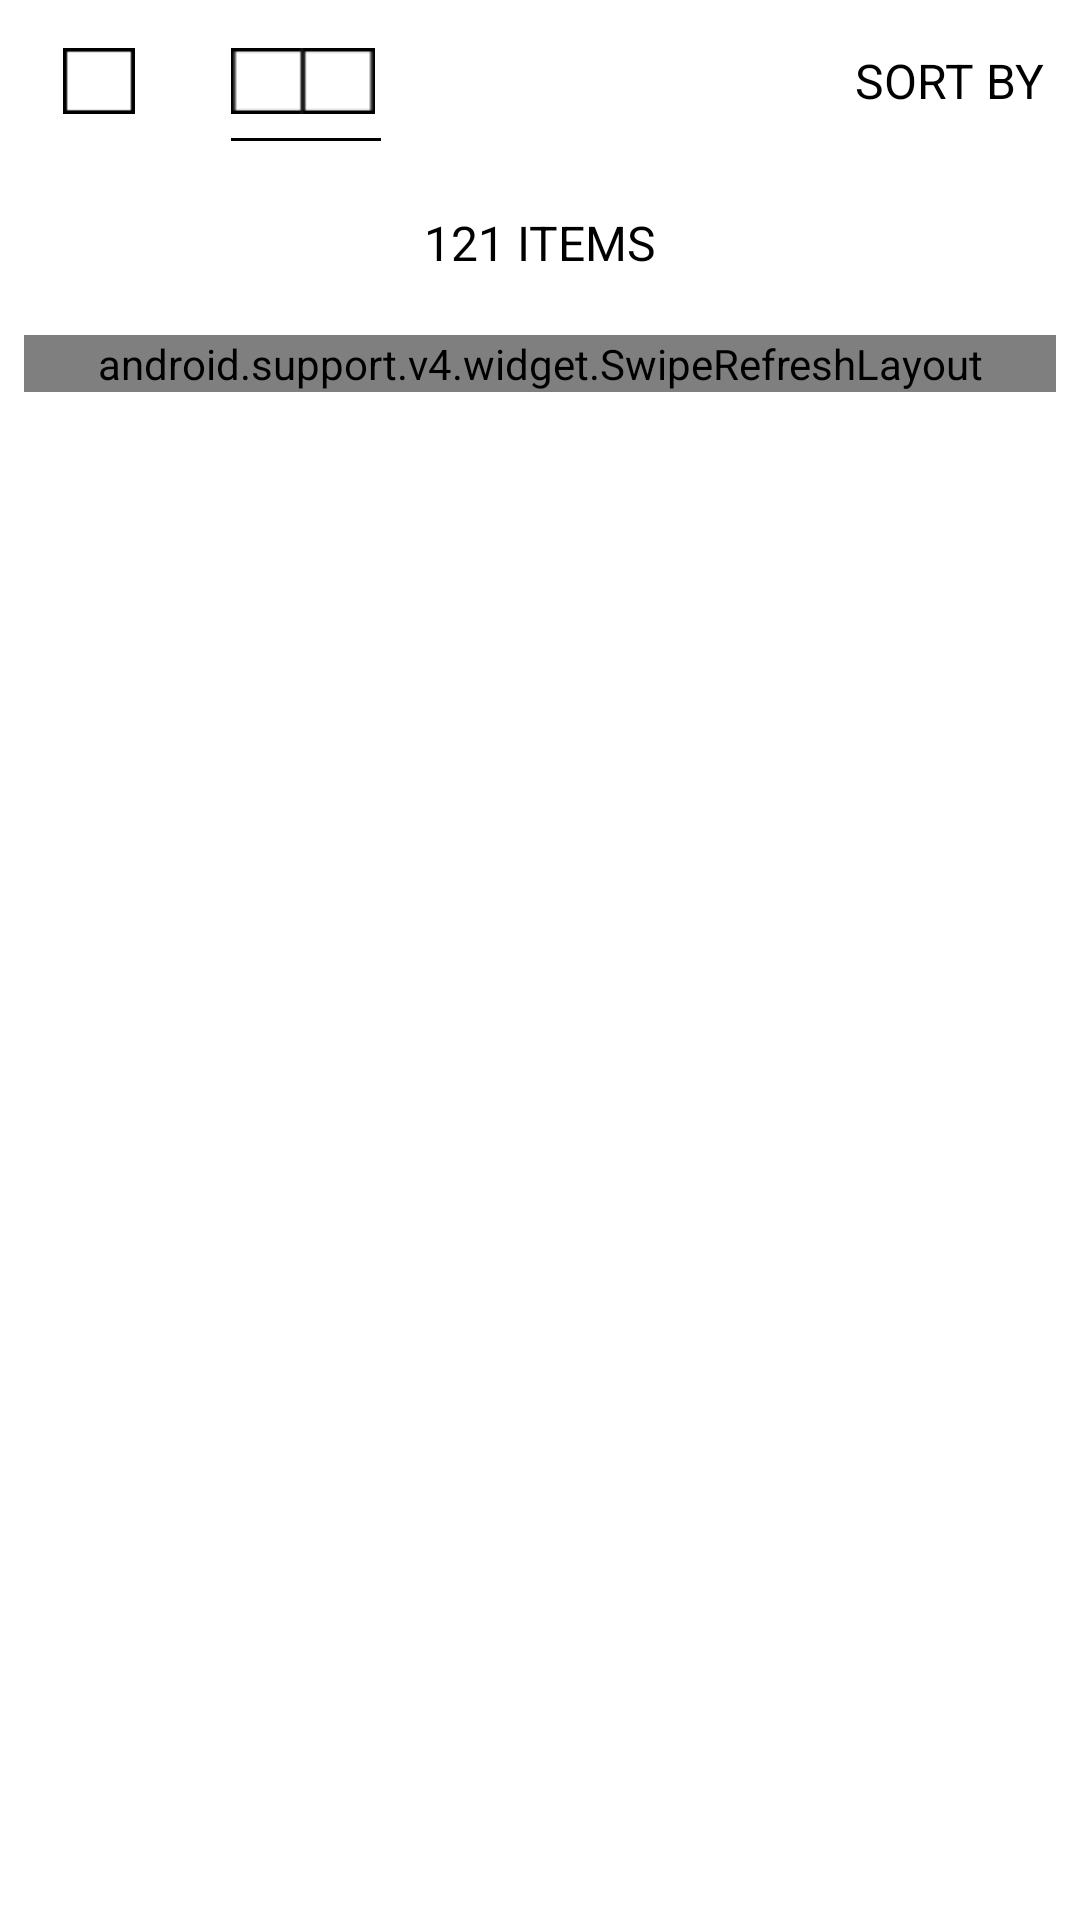

The Android layout XML behind this screen, and the referenced resources:
<!-- AndroidManifest.xml: application theme AppTheme -->
<!-- res/layout/content_main.xml -->
<?xml version="1.0" encoding="utf-8"?>
<RelativeLayout xmlns:android="http://schemas.android.com/apk/res/android"
    xmlns:app="http://schemas.android.com/apk/res-auto"
    xmlns:tools="http://schemas.android.com/tools"
    android:layout_width="match_parent"
    android:layout_height="match_parent"
    app:layout_behavior="@string/appbar_scrolling_view_behavior"
    tools:context=".activities.MainActivity"
    tools:showIn="@layout/app_bar_main"
    android:paddingTop="@dimen/margin_medium_2"
    android:paddingLeft="@dimen/margin_medium"
    android:paddingRight="@dimen/margin_medium"
    android:background="@android:color/white">


    <ImageView
        android:id="@+id/iv_single_view"
        android:layout_width="24dp"
        android:layout_height="22dp"
        android:scaleType="fitXY"
        android:src="@drawable/ic_single_view"
        android:layout_marginLeft="@dimen/margin_single_view"/>

    <View
        android:id="@+id/v_single_highlighter"
        android:layout_width="26dp"
        android:layout_height="1dp"
        android:background="@color/colorPrimaryDark"
        android:layout_below="@+id/iv_single_view"
        android:layout_marginLeft="@dimen/margin_card_medium_2"
        android:layout_marginTop="@dimen/margin_medium"
        android:visibility="gone"/>


    <ImageView
        android:id="@+id/iv_dual_view"
        android:layout_width="48dp"
        android:layout_height="22dp"
        android:scaleType="fitXY"
        android:src="@drawable/ic_dual_view"
        android:layout_toRightOf="@+id/iv_single_view"
        android:layout_marginLeft="@dimen/margin_xlarge"/>

    <View
        android:id="@+id/v_dual_highlighter"
        android:layout_width="50dp"
        android:layout_height="1dp"
        android:background="@color/colorPrimaryDark"
        android:layout_below="@+id/iv_dual_view"
        android:layout_alignLeft="@+id/iv_dual_view"
        android:layout_marginTop="@dimen/margin_medium"
       />

    <TextView
        android:layout_width="wrap_content"
        android:layout_height="wrap_content"
        android:layout_alignParentRight="true"
        android:text="SORT BY"
        android:textAllCaps="true"
        android:textSize="@dimen/text_regular_2x"
        android:textColor="@color/primaryText"
        android:layout_marginRight="@dimen/margin_small"/>

    <TextView
        android:id="@+id/tv_item_count"
        android:layout_width="match_parent"
        android:layout_height="wrap_content"
        android:text="121 Items"
        android:textSize="@dimen/text_regular_2x"
        android:textAllCaps="true"
        android:textAlignment="center"
        android:layout_below="@+id/iv_single_view"
        android:layout_marginTop="@dimen/margin_xlarge"
        android:textColor="@color/primaryText"
        />
    <FrameLayout
        android:id="@+id/fl_container"
        android:layout_width="match_parent"
        android:layout_height="wrap_content"
        android:layout_below="@+id/tv_item_count"
        android:layout_marginTop="@dimen/margin_medium_3"
        android:layout_centerHorizontal="true">

        <android.support.v4.widget.SwipeRefreshLayout
            android:id="@+id/srl"
            android:layout_width="match_parent"
            android:layout_height="match_parent">
            <android.support.v7.widget.RecyclerView
                android:id="@+id/rv_new_items"
                android:layout_width="match_parent"
                android:layout_height="wrap_content"/>
        </android.support.v4.widget.SwipeRefreshLayout>

        <include
            android:id="@+id/vp_empty"
            layout="@layout/view_pod_empty"
            android:layout_width="match_parent"
            android:layout_height="match_parent"
            android:visibility="gone"/>

    </FrameLayout>


</RelativeLayout>
<!-- res/layout/app_bar_main.xml (included above) -->
<?xml version="1.0" encoding="utf-8"?>
<android.support.design.widget.CoordinatorLayout xmlns:android="http://schemas.android.com/apk/res/android"
    xmlns:app="http://schemas.android.com/apk/res-auto"
    xmlns:tools="http://schemas.android.com/tools"
    android:layout_width="match_parent"
    android:layout_height="match_parent"
    tools:context=".activities.MainActivity">

    <android.support.design.widget.AppBarLayout
        android:layout_width="match_parent"
        android:layout_height="wrap_content"
        android:theme="@style/AppTheme.AppBarOverlay"
        app:elevation="0dp">

        <android.support.v7.widget.Toolbar
            android:id="@+id/toolbar"
            android:layout_width="match_parent"
            android:layout_height="?attr/actionBarSize"
            android:background="?attr/colorPrimary"
            app:popupTheme="@style/AppTheme.PopupOverlay"
            app:elevation="0dp">
            <TextView
                android:id="@+id/toolbar_title"
                android:layout_width="wrap_content"
                android:layout_height="wrap_content"
                android:layout_gravity="center"
                android:text="new in "
                android:textAllCaps="true"
                android:textStyle="bold"
                android:fontFamily="@font/advent_pro_thin"
                android:textColor="@color/primaryText"
                android:textSize="@dimen/text_regular_3x" />
        </android.support.v7.widget.Toolbar>

    </android.support.design.widget.AppBarLayout>

    <include layout="@layout/content_main" />


</android.support.design.widget.CoordinatorLayout>
<!-- res/layout/view_pod_empty.xml (included above) -->
<?xml version="1.0" encoding="utf-8"?>
<com.padc.charleskeith.viewpods.EmptyViewPod xmlns:android="http://schemas.android.com/apk/res/android"
    android:layout_width="match_parent"
    android:layout_height="match_parent"
    xmlns:tools="http://schemas.android.com/tools">
    <ImageView
        android:id="@+id/iv_empty"
        android:layout_width="180dp"
        android:layout_height="180dp"
        android:layout_centerInParent="true"
        tools:src="@drawable/empty_data_placeholder" />

    <TextView
        android:id="@+id/tv_empty"
        android:layout_width="wrap_content"
        android:layout_height="wrap_content"
        android:layout_below="@+id/iv_empty"
        android:layout_centerHorizontal="true"
        android:layout_marginTop="@dimen/margin_medium_2"
        tools:text="@string/empty_msg"/>
</com.padc.charleskeith.viewpods.EmptyViewPod>
<!-- resources referenced by this layout -->
<resources>
  <color name="colorPrimaryDark">#000000</color>
  <color name="primaryText">#000000</color>
  <dimen name="margin_card_medium_2">12dp</dimen>
  <dimen name="margin_medium">8dp</dimen>
  <dimen name="margin_medium_2">16dp</dimen>
  <dimen name="margin_medium_3">20dp</dimen>
  <dimen name="margin_single_view">13dp</dimen>
  <dimen name="margin_small">4dp</dimen>
  <dimen name="margin_xlarge">32dp</dimen>
  <dimen name="text_regular_2x">16sp</dimen>
  <dimen name="text_regular_3x">20sp</dimen>
  <!-- drawable ic_dual_view: png bitmap (drawable-xxxhdpi, 17816 bytes) -->
  <!-- drawable ic_single_view: png bitmap (drawable-xxxhdpi, 17732 bytes) -->
  <string name="appbar_scrolling_view_behavior" translatable="false">android.support.design.widget.AppBarLayout$ScrollingViewBehavior</string>
  <string name="empty_msg">No Internet Connection</string>
  <style name="AppTheme.AppBarOverlay" parent="ThemeOverlay.AppCompat.Light" />
  <style name="AppTheme.PopupOverlay" parent="ThemeOverlay.AppCompat.Dark.ActionBar" />
  <style name="AppTheme" parent="Theme.AppCompat.Light.DarkActionBar">
          
          <item name="colorPrimary">@color/colorPrimary</item>
          <item name="colorPrimaryDark">@color/colorPrimaryDark</item>
          <item name="colorAccent">@color/colorAccent</item>
      </style>
  <color name="colorPrimary">#FFFFFF</color>
  <color name="colorAccent">#FF4081</color>
</resources>
